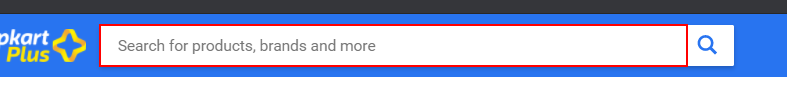
Workflow: FlowchartNew

Step 1: type "iPhone11" into the text box

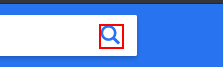
Step 2: click on the icon

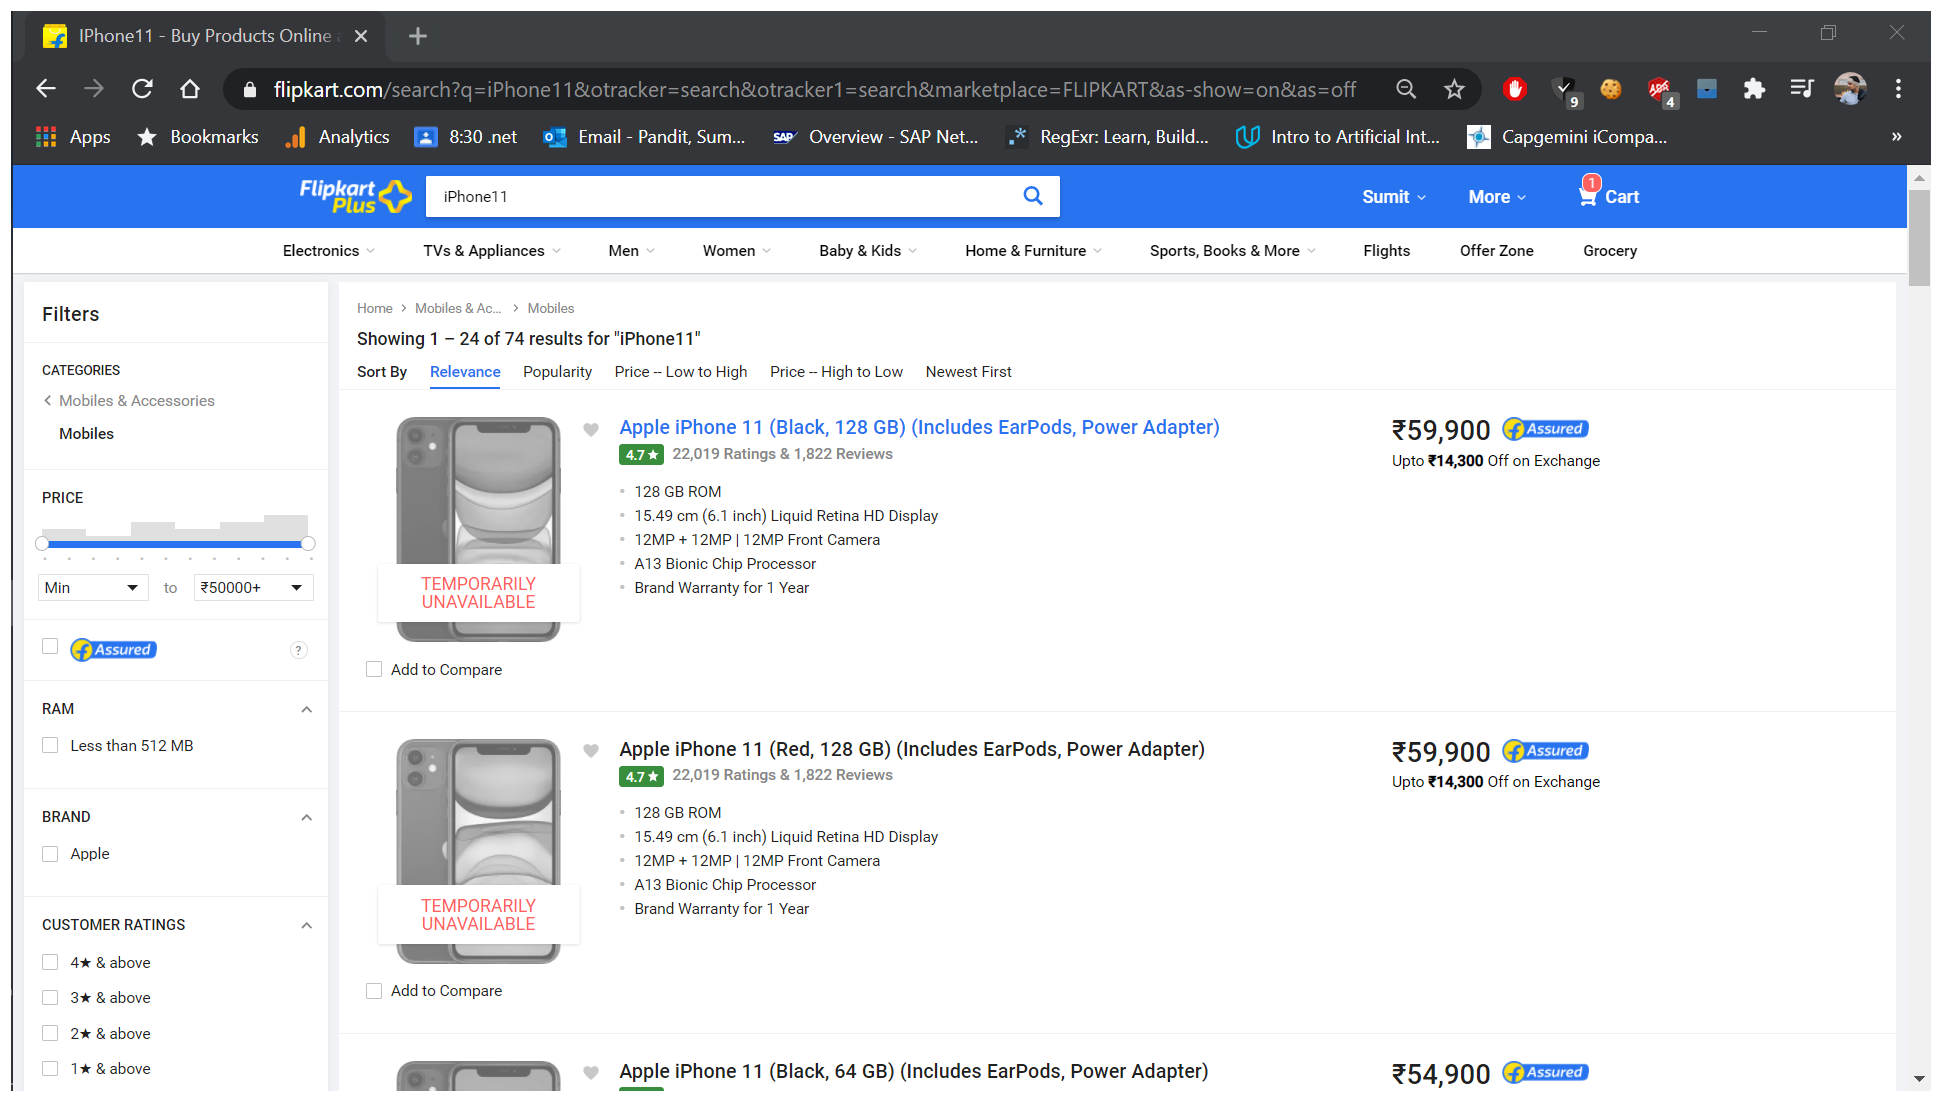
Step 3: Attach Browser 'IPhone11  Page' in window 'IPhone11 - Buy Products Online at Best Price in India - All Categories | Flipkart.com' (chrome.exe)

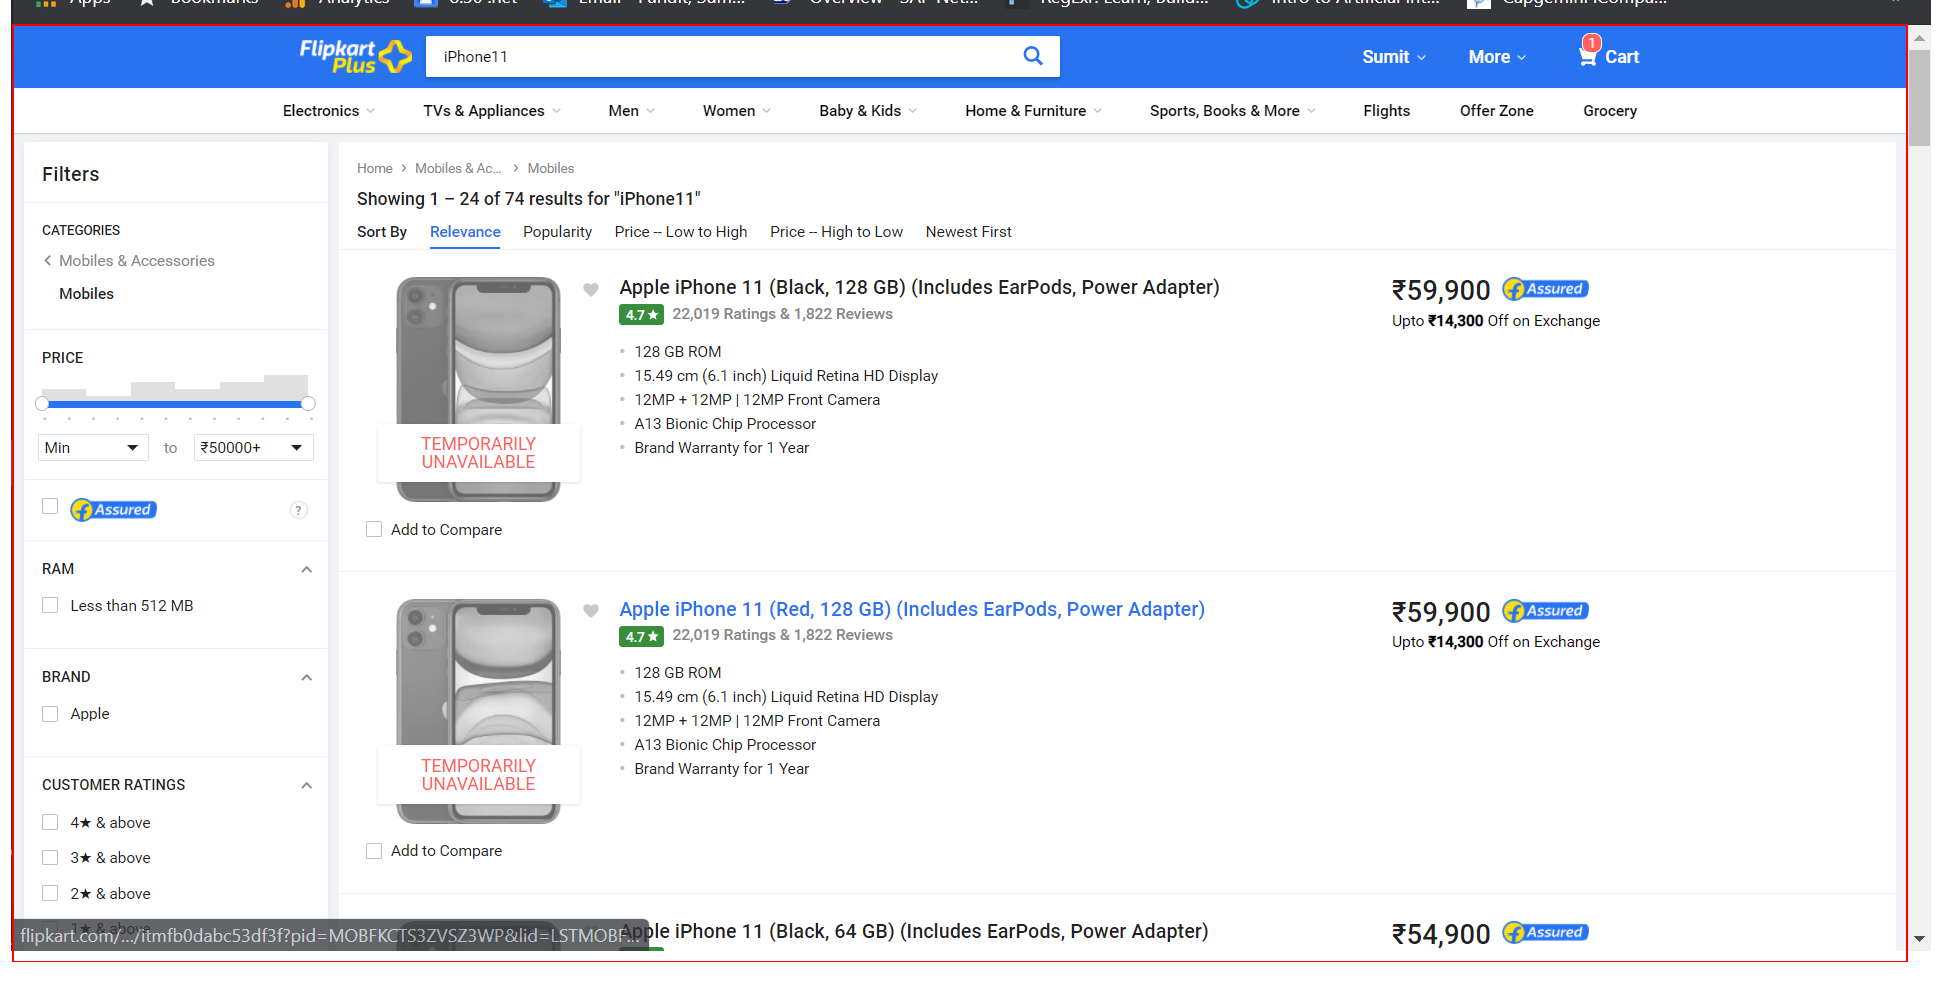
Step 4: get-text from the element 'container'